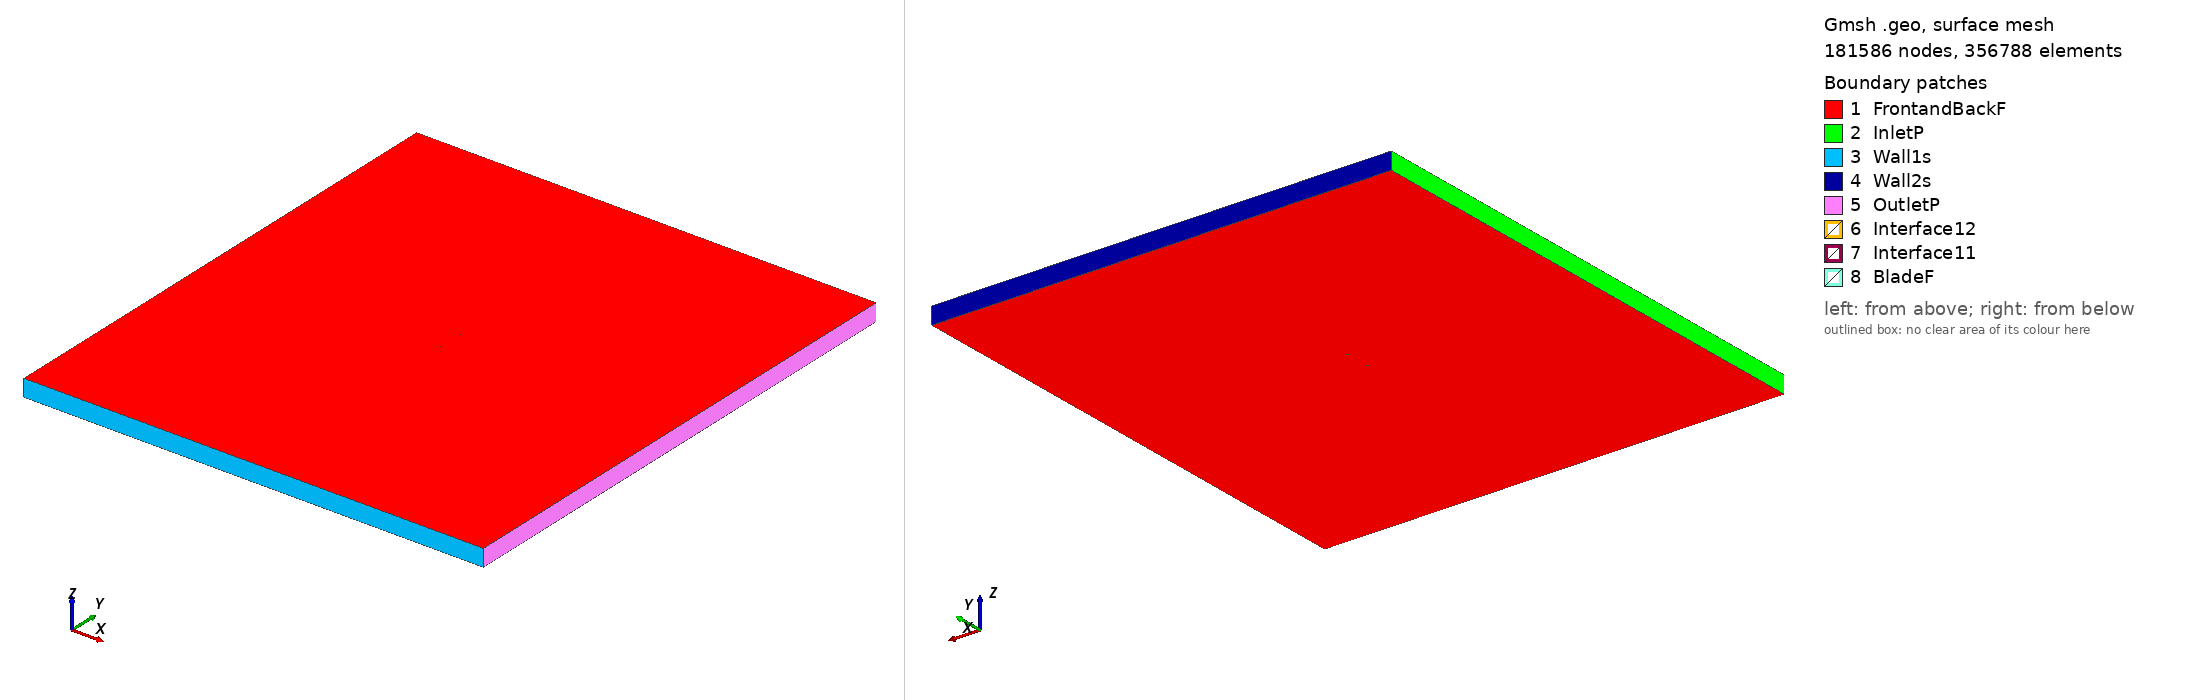

Gmsh geometry script, surface-meshed: 181586 nodes, 356788 surface elements. Boundary patches (legend numbers): 1 FrontandBackF, 2 InletP, 3 Wall1s, 4 Wall2s, 5 OutletP, 6 Interface12, 7 Interface11, 8 BladeF. Left view from above one corner, right view from below the opposite corner. Legend entries are the model's physical surfaces. The drawing asked Gmsh for element sizes between 1% and 20% of the model's largest extent; the script's own settings can give other sizes.

=== cap21c_tsr_1.7319_aoa_-6.1808.geo (drawn) ===
SetFactory("OpenCASCADE");

Point(1) = {0.074469, 0.750000, 0, 1.0};
Point(2) = {-0.036313, 0.749364, 0, 1.0};
Point(3) = {-0.038631, 0.749325, 0, 1.0};
Point(4) = {-0.045312, 0.749144, 0, 1.0};
Point(5) = {-0.051436, 0.748646, 0, 1.0};
Point(6) = {-0.056910, 0.747684, 0, 1.0};
Point(7) = {-0.061704, 0.746275, 0, 1.0};
Point(8) = {-0.065810, 0.744501, 0, 1.0};
Point(9) = {-0.069132, 0.742421, 0, 1.0};
Point(10) = {-0.071682, 0.740071, 0, 1.0};
Point(11) = {-0.073425, 0.737458, 0, 1.0};
Point(12) = {-0.074564, 0.732974, 0, 1.0};
Point(13) = {-0.072534, 0.729229, 0, 1.0};
Point(14) = {-0.070310, 0.727397, 0, 1.0};
Point(15) = {-0.067343, 0.725904, 0, 1.0};
Point(16) = {-0.063673, 0.724775, 0, 1.0};
Point(17) = {-0.059298, 0.724065, 0, 1.0};
Point(18) = {-0.054332, 0.723881, 0, 1.0};
Point(19) = {-0.048803, 0.724328, 0, 1.0};
Point(20) = {-0.042732, 0.725326, 0, 1.0};
Point(21) = {-0.036174, 0.726631, 0, 1.0};
Point(22) = {-0.033899, 0.727076, 0, 1.0};
Point(23) = {0.074635, 0.748473, 0, 1.0};
Point(24) = {-0.074469, -0.750000, 0, 1.0};
Point(25) = {0.036313, -0.749364, 0, 1.0};
Point(26) = {0.038631, -0.749325, 0, 1.0};
Point(27) = {0.045312, -0.749144, 0, 1.0};
Point(28) = {0.051436, -0.748646, 0, 1.0};
Point(29) = {0.056910, -0.747684, 0, 1.0};
Point(30) = {0.061704, -0.746275, 0, 1.0};
Point(31) = {0.065810, -0.744501, 0, 1.0};
Point(32) = {0.069132, -0.742421, 0, 1.0};
Point(33) = {0.071682, -0.740071, 0, 1.0};
Point(34) = {0.073425, -0.737458, 0, 1.0};
Point(35) = {0.074564, -0.732974, 0, 1.0};
Point(36) = {0.072534, -0.729229, 0, 1.0};
Point(37) = {0.070310, -0.727397, 0, 1.0};
Point(38) = {0.067343, -0.725904, 0, 1.0};
Point(39) = {0.063673, -0.724775, 0, 1.0};
Point(40) = {0.059298, -0.724065, 0, 1.0};
Point(41) = {0.054332, -0.723881, 0, 1.0};
Point(42) = {0.048803, -0.724328, 0, 1.0};
Point(43) = {0.042732, -0.725326, 0, 1.0};
Point(44) = {0.036174, -0.726631, 0, 1.0};
Point(45) = {0.033899, -0.727076, 0, 1.0};
Point(46) = {-0.074635, -0.748473, 0, 1.0};

// Lines: first blade (splines 1-4)
Spline(1) = {1,2};
Spline(2) = {2:22};
Spline(3) = {22,23};
Spline(4) = {23,1};

// Lines: second blade (splines 5-8)
Spline(5) = {24,25};
Spline(6) = {25:45};
Spline(7) = {45:46};
Spline(8) = {46,24};

// Outer domain (points 20001-4 and lines)
Point(47) = {-13.50000000, -15.00000000, 0, 1.0};
Point(48) = {-13.50000000, 15.00000000, 0, 1.0};
Point(49) = {13.50000000, 15.00000000, 0, 1.0};
Point(50) = {13.50000000, -15.00000000, 0, 1.0};
Line(11) = {47, 48};
Line(12) = {48, 49};
Line(13) = {49, 50};
Line(14) = {47, 50};

// Interface (between moving and stationary domain) (circles)
Circle(9) = {0, 0, 0, 0.80000000, 0, 2*Pi};
Circle(10) = {0, 0, 0, 0.80000000, 0, 2*Pi};

// Loops collect Lines/Splines/etc (blade1, blade2, domain, first circle)
Line Loop(1) = {1:4};
Line Loop(2) = {5:8};
Line Loop(3) = {11,12,13,-14};
Line Loop(4) = {9};

// BooleanDifference cuts out the circle/interface from the domain
Plane Surface(1) = {3};
Plane Surface(2) = {4};
BooleanDifference{ Surface{1}; Delete;}{ Surface{2}; Delete;}

// This one cuts out the blades from the inner circle/interface
Line Loop(6) = {10};
Plane Surface(5) = {6};
Plane Surface(6) = {1};
Plane Surface(7) = {2};
BooleanDifference{ Surface{5}; Delete;}{ Surface{6,7}; Delete;}

// extrude to 3rd dimension
Extrude {0, 0, 1} {Surface{1}; Surface{5}; Layers{1}; Recombine;}

// Physical Surfaces are the named boundaries (patches)
Physical Surface("Interface11") = {12};
Physical Surface("Interface12") = {10};

// sides of domain
Physical Surface("InletP") = {6};
Physical Surface("OutletP") = {9};

// top and bottom of domain
Physical Surface("Wall1s") = {7};
Physical Surface("Wall2s") = {8};

// Check FrontandBackF by ensuring there is nothing in the 3rd dimension
Physical Surface("FrontandBackF") = {1,11,5,21};
Physical Surface("BladeF") = {13:20};
Physical Volume("Turbine") = {2};
Physical Volume("Farfield") = {1};

// settings for airfoil boundary layer
Field[1] = BoundaryLayer;
Field[1].EdgesList = {1:8};
Field[1].hwall_n = 1e-3;
Field[1].thickness = 1.5e-2;
Field[1].ratio = 1.05;
Field[1].Quads = 1;
BoundaryLayer Field = 1;

// control points for mesh (blade and interface)
// floor((arc length / 1.5mm)/ 2) -> Transfinite Line
Transfinite Line {1,2,3,5,6,7} = 34 Using Progression 1;
Transfinite Line {4,8} = 2 Using Progression 1;
Transfinite Line {9, 15} = 800 Using Progression 1;

// For more information on gmsh syntax, visit http://gmsh.info/doc/texinfo/gmsh.html
